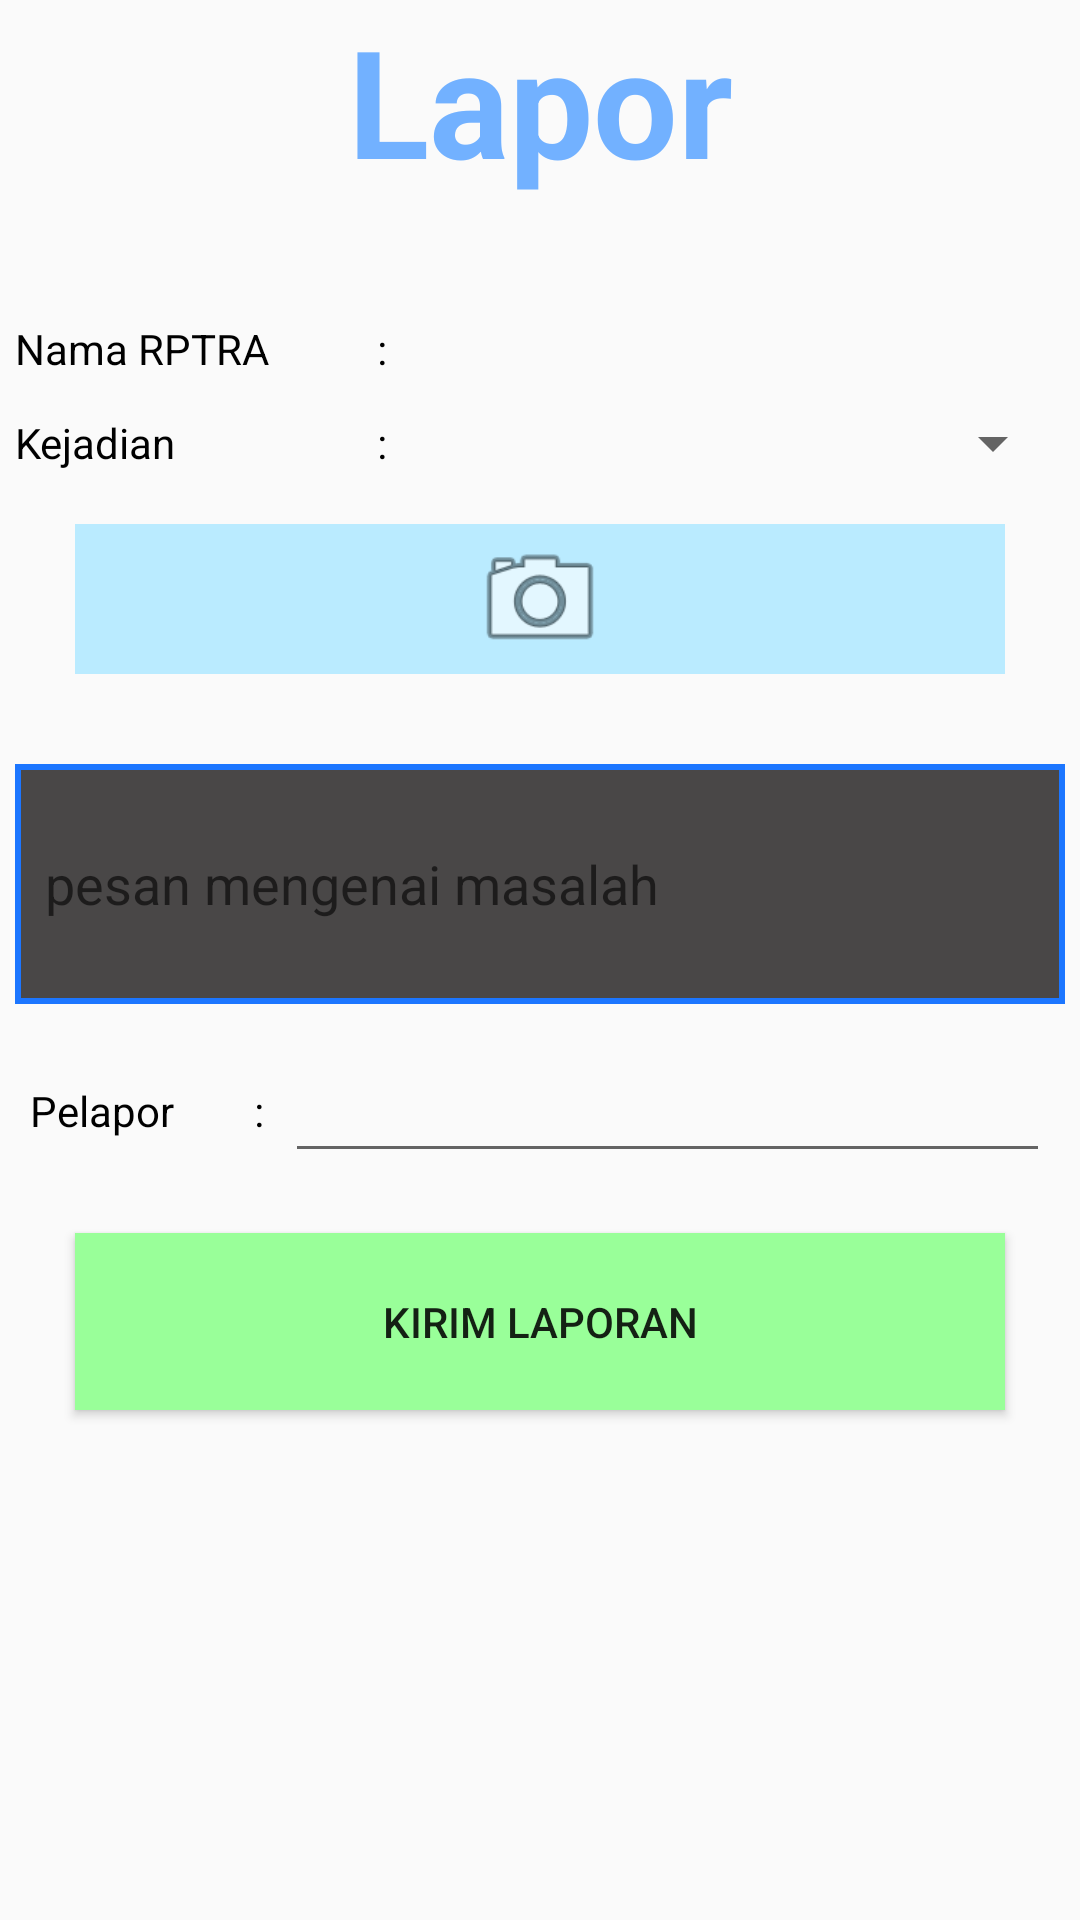

The Android layout XML behind this screen, and the referenced resources:
<!-- AndroidManifest.xml: application theme AppTheme -->
<!-- res/layout/report.xml -->
<?xml version="1.0" encoding="utf-8"?>
<LinearLayout xmlns:android="http://schemas.android.com/apk/res/android"
    xmlns:app="http://schemas.android.com/apk/res-auto"
    xmlns:tools="http://schemas.android.com/tools"
    android:layout_width="match_parent"
    android:layout_height="match_parent"
    android:orientation="vertical"
    >

    <ScrollView
        android:layout_width="match_parent"
        android:layout_height="match_parent">

        <LinearLayout
            android:layout_width="match_parent"
            android:layout_height="match_parent"
            android:orientation="vertical">

            <TextView
                android:layout_width="match_parent"
                android:layout_height="wrap_content"
                android:textColor="#72b1ff"
                android:text="Lapor"
                android:textStyle="bold"
                android:textSize="50sp"
                android:layout_marginBottom="30sp"
                android:textAlignment="center"
                android:gravity="center_vertical"
                />
            <LinearLayout
                android:layout_width="match_parent"
                android:layout_height="wrap_content"
                android:weightSum="3"
                android:layout_marginTop="10sp"
                android:layout_marginBottom="5sp"
                android:layout_marginRight="5sp"
                android:layout_marginLeft="5sp"
                >

                <TextView
                    android:layout_width="match_parent"
                    android:layout_height="match_parent"
                    android:layout_weight="1"
                    android:textColor="#000"
                    android:text="Nama RPTRA"
                    android:gravity="center_vertical"
                    />
                <TextView
                    android:layout_width="match_parent"
                    android:layout_height="match_parent"
                    android:layout_weight="1.45"
                    android:text=":"
                    android:gravity="center"
                    android:textColor="#000"
                    />
                <TextView
                    android:layout_width="match_parent"
                    android:layout_height="wrap_content"
                    android:layout_weight="0.55"
                    android:id="@+id/tvNama"
                    />
            </LinearLayout>

            <LinearLayout
                android:layout_width="match_parent"
                android:layout_height="wrap_content"
                android:weightSum="3"
                android:layout_margin="5sp">
                <TextView
                    android:layout_width="match_parent"
                    android:layout_height="match_parent"
                    android:layout_weight="1"
                    android:textColor="#000"
                    android:text="Kejadian"
                    android:gravity="center_vertical"
                    />
                <TextView
                    android:layout_width="match_parent"
                    android:layout_height="match_parent"
                    android:layout_weight="1.45"
                    android:text=":"
                    android:gravity="center"
                    android:textColor="#000"
                    />
                <Spinner
                    android:layout_width="match_parent"
                    android:layout_height="wrap_content"
                    android:layout_weight="0.55"
                    android:id="@+id/spnEvent"

                    />
            </LinearLayout>




            <ImageView
                android:layout_width="match_parent"
                android:layout_height="50sp"
                android:src="@android:drawable/ic_menu_camera"
                android:background="@drawable/box_ash"
                android:backgroundTint="#baebff"
                android:layout_marginTop="10sp"
                android:layout_marginBottom="5sp"
                android:layout_marginRight="25sp"
                android:layout_marginLeft="25sp"
                android:id="@+id/ivCamera"/>

            <LinearLayout
                android:layout_width="match_parent"
                android:layout_height="wrap_content"
                android:id="@+id/llReportImage"
                android:layout_marginTop="10sp"
                android:layout_marginBottom="5sp"
                android:layout_marginRight="5sp"
                android:layout_marginLeft="5sp"
                android:orientation="horizontal"
                android:gravity="center">

            </LinearLayout>


                <EditText
                    android:layout_marginTop="10sp"
                    android:padding="10sp"
                    android:layout_marginBottom="5sp"
                    android:layout_marginRight="5sp"
                    android:layout_marginLeft="5sp"
                    android:layout_width="match_parent"
                    android:layout_height="80sp"
                    android:id="@+id/txtPesan"
                    android:background="@drawable/box_ash"
                    android:hint="pesan mengenai masalah"
                    android:lines="4"
                    />


            <LinearLayout
                android:layout_width="match_parent"
                android:layout_height="wrap_content"
                android:orientation="vertical"
                android:weightSum="3"
                android:layout_marginTop="10sp"
                android:layout_marginBottom="5sp"
                android:layout_marginRight="5sp"
                android:layout_marginLeft="5sp"
                >

                <LinearLayout
                    android:layout_width="match_parent"
                    android:layout_height="wrap_content"
                    android:layout_marginLeft="5sp"
                    android:layout_marginRight="5sp"
                    android:layout_weight="1">
                    <TextView
                        android:layout_width="0dp"
                        android:layout_height="match_parent"
                        android:layout_weight="0.2"
                        android:textColor="#000"
                        android:text="Pelapor"
                        android:gravity="center_vertical"
                        />
                    <TextView
                        android:layout_width="0dp"
                        android:layout_height="match_parent"
                        android:layout_weight="0.05"
                        android:text=":"
                        android:gravity="center"
                        android:textColor="#000"
                        />
                    <EditText
                        android:layout_width="0dp"
                        android:layout_height="wrap_content"
                        android:layout_weight="0.75"
                        android:id="@+id/txtPelapor"
                        />
                </LinearLayout>

                <Button
                android:layout_width="match_parent"
                android:layout_height="wrap_content"
                android:text="kirim laporan"
                android:background="@drawable/box_ash"
                android:backgroundTint="#99ff99"
                android:padding="20sp"
                android:layout_margin="20sp"
                    android:onClick="submitReport"/>
            </LinearLayout>
        </LinearLayout>
    </ScrollView>

</LinearLayout>
<!-- resources referenced by this layout -->
<resources>
  <!-- drawable box_ash (drawable) -->
  <?xml version="1.0" encoding="utf-8"?>
  <shape xmlns:android="http://schemas.android.com/apk/res/android" >
  
      
      <stroke
          android:width="2dp"
          android:color="#1c76ff" />
  
      <padding
          android:top="2dp"
          android:left="2dp"
          android:right="2dp"
          android:bottom="2dp"/>
  
  
      <solid android:color="#494747" />
  
      
  
  </shape>
  <style name="AppTheme" parent="Theme.AppCompat.Light.DarkActionBar">
          
          <item name="colorPrimary">@color/colorPrimary</item>
          <item name="colorPrimaryDark">@color/colorPrimaryDark</item>
          <item name="colorAccent">@color/colorAccent</item>
      </style>
  <color name="colorPrimary">#8c938d</color>
  <color name="colorPrimaryDark">#303F9F</color>
  <color name="colorAccent">#FF4081</color>
</resources>
